Image classification data set "Dataset" (harsh-surya/Projects on GitHub). Class labels (8): fist, next gesture, one finger, palm, previous gesture, swing, three fingers, two fingers.

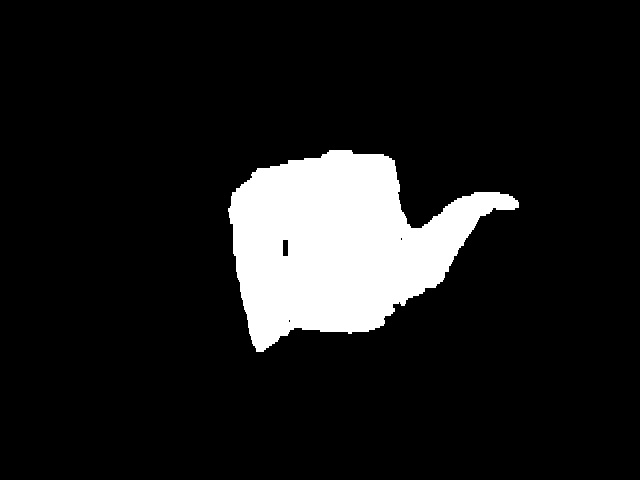
Label: next gesture

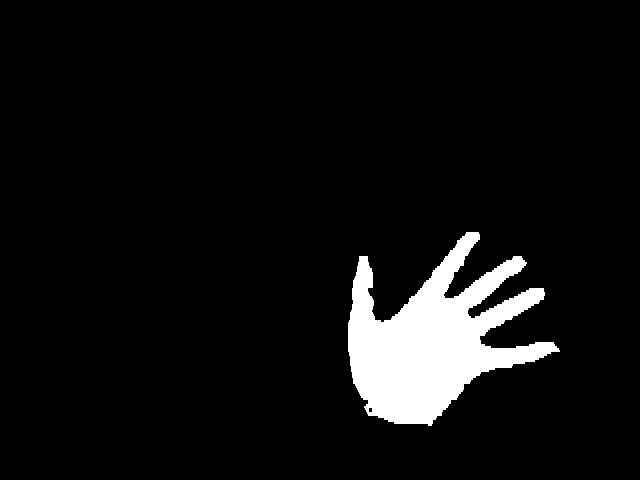
Label: palm

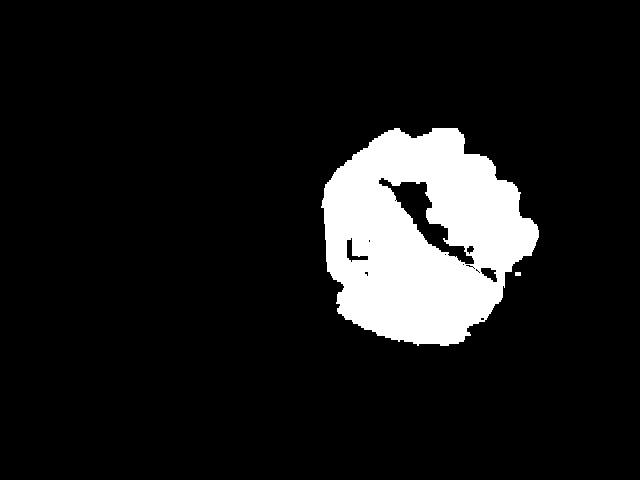
Label: fist

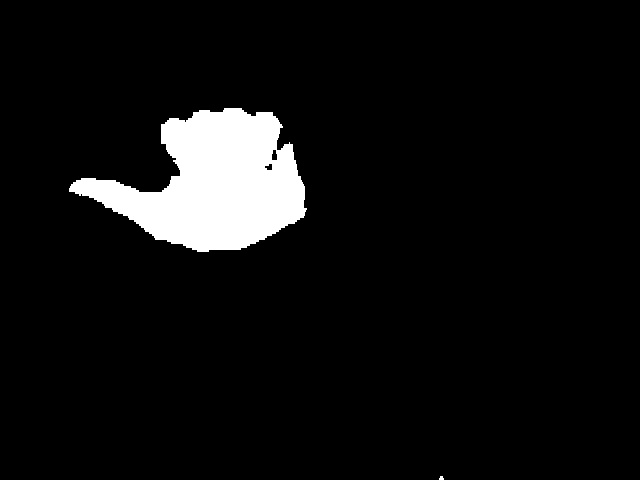
Label: previous gesture

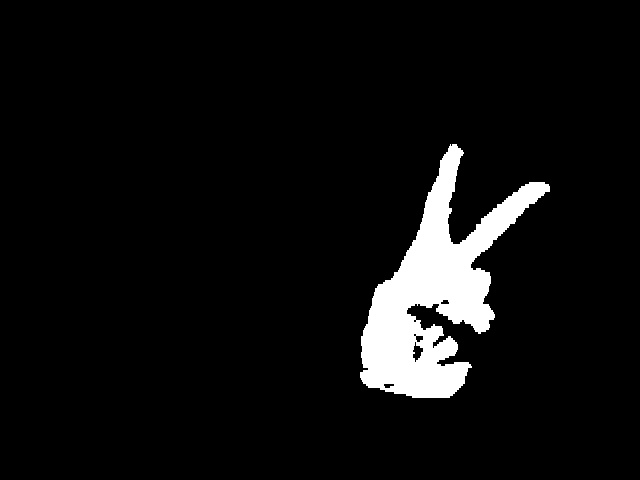
Label: two fingers

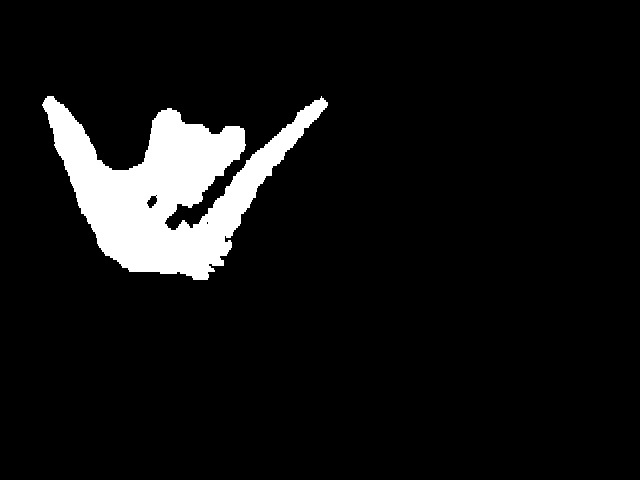
Label: swing
